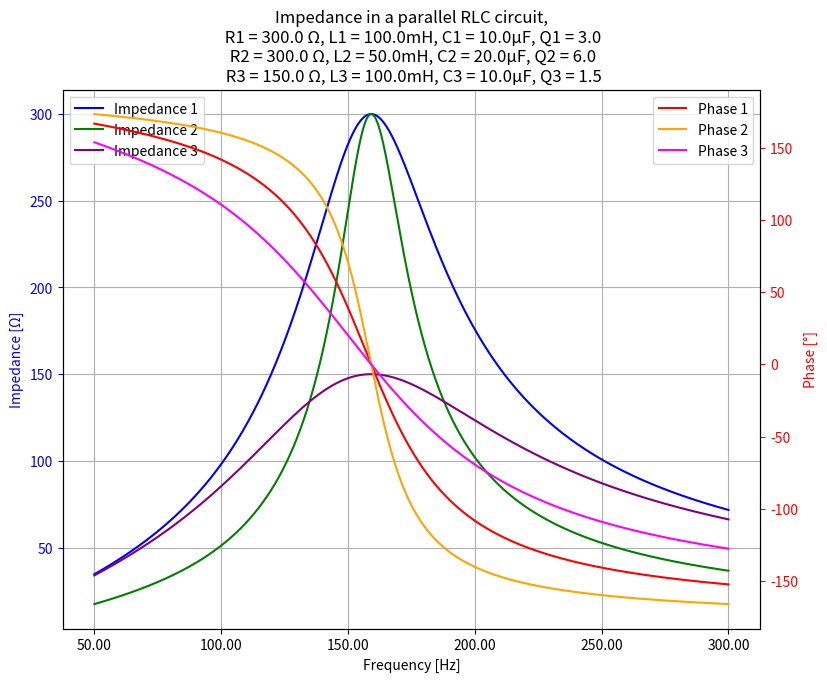
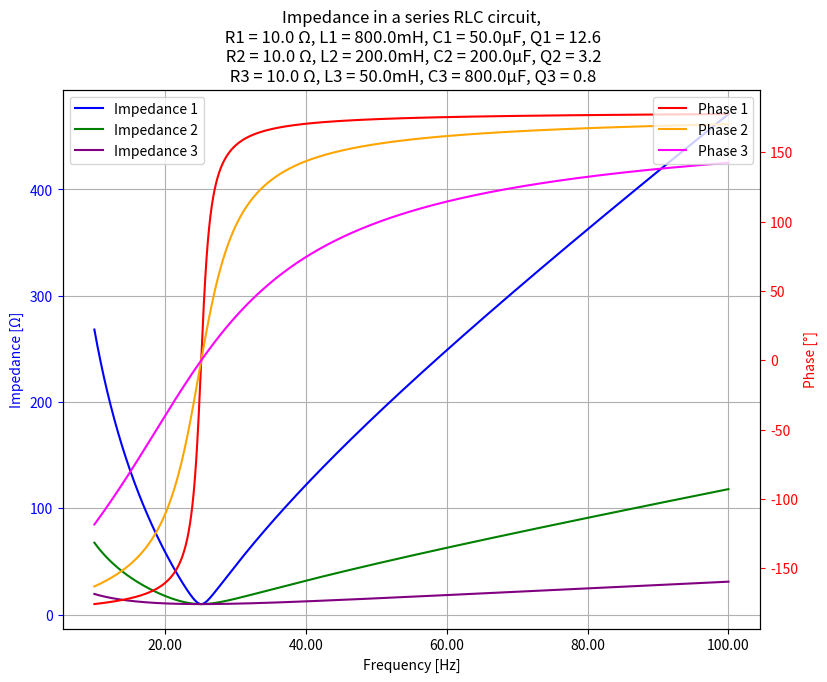

The matplotlib source for these figures, in order:
from matplotlib import pyplot as plt
import numpy as np
from matplotlib import ticker

# Unicode: Ohm = \u03A9, degrees = \u00B0, mu = \u03BC
# https://pythonforundergradengineers.com/unicode-characters-in-python.html 

def parallel_RLC_Z(f, L, C, R):
    w = 2*np.pi*f
    Z_L = 1j*w*L
    Z_C = 1/(1j*w*C)
    return 1/(1/R + 1/Z_L + 1/Z_C)

def series_RLC_Z(f, L, C, R):
    w = 2*np.pi*f
    Z_L = 1j*w*L
    Z_C = 1/(1j*w*C)
    return Z_L+Z_C+R

def plot_magn_phase(ax, freqs, magns, phases, colors1, colors2, name="RLC"):
    axtwin = ax.twinx()
    for i, magn in enumerate(magns):
        plots = ax.plot(freqs, magn, label=f"Impedance {i+1}", color=colors1[i])
    ax.set_ylabel("Impedance [\u03A9]")
    ax.legend(loc="upper left")
    ax.xaxis.set_major_formatter(ticker.FormatStrFormatter('%.2f'))
    #plots[0].set(color = colors1[0])
    for i, phase in enumerate(phases):
        plots = axtwin.plot(freqs, phase/np.pi*360, label=f"Phase {i+1}", color=colors2[i])
    #plots[0].set(color = colors2[0])
    axtwin.set_ylabel("Phase [\u00B0]")
    axtwin.yaxis.label.set_color(colors2[0])
    axtwin.tick_params(axis = 'y', colors=colors2[0])
    axtwin.legend(loc="upper right")
    ax.yaxis.label.set_color(colors1[0])
    ax.tick_params(axis = 'y', colors=colors1[0])
    ax.set_xlabel("Frequency [Hz]")
    ax.set_title(name)
    ax.grid(True)

frequencies = np.linspace(50, 300, 10000)
colors1 = ['blue', 'green', 'purple']
colors2 = ['red', 'orange', 'magenta']
resonance_freq = 160
Ls = np.array([100., 50., 100.])*1E-3 # Henry
Rs = [300., 300., 150.]
Cs = np.array([10.0, 20.0, 10.0])*1E-6
names = []
magns = []
phases = []
for i in range(3):
    name = f"\n R{i+1} = {Rs[i]:.1f} \u03A9, L{i+1} = {Ls[i]*1E3:.1f}mH, C{i+1} = {Cs[i]*1E6:.1f}\u03BCF, Q{i+1} = {Rs[i]*np.sqrt(Cs[i]/Ls[i]):.1f}"
    names.append(name)
    impedance = parallel_RLC_Z(frequencies, Ls[i], Cs[i], R=Rs[i])
    magnitude = np.sqrt(impedance.real**2 + impedance.imag**2)
    phase = np.arctan(impedance.imag/impedance.real)
    magns.append(magnitude)
    phases.append(phase)
fig, ax = plt.subplots(1,1, figsize=(9, 7))
plot_magn_phase(ax, frequencies, magns, phases, colors1, colors2, name=f"Impedance in a parallel RLC circuit,"+names[0]+names[1]+names[2])
plt.show()

frequencies = np.linspace(10, 100, 10000)
resonance_freq = 25
Ls = np.array([800., 200., 50.]) * 1E-3 # Henry
Cs = np.array([50., 200., 800.]) * 1E-6
Rs = [10., 10., 10.]
names = []
magns = []
phases = []
for i in range(3):
    name = f"\n R{i+1} = {Rs[i]:.1f} \u03A9, L{i+1} = {Ls[i]*1E3:.1f}mH, C{i+1} = {Cs[i]*1E6:.1f}\u03BCF, Q{i+1} = {1/Rs[i]*np.sqrt(Ls[i]/Cs[i]):.1f}"
    names.append(name)
    impedance = series_RLC_Z(frequencies, Ls[i], Cs[i], R=Rs[i])
    magnitude = np.sqrt(impedance.real**2 + impedance.imag**2)
    phase = np.arctan(impedance.imag/impedance.real)
    magns.append(magnitude)
    phases.append(phase)
fig, ax = plt.subplots(1,1, figsize=(9, 7))
plot_magn_phase(ax, frequencies, magns, phases, colors1, colors2, name=f"Impedance in a series RLC circuit,"+names[0]+names[1]+names[2])
plt.show()